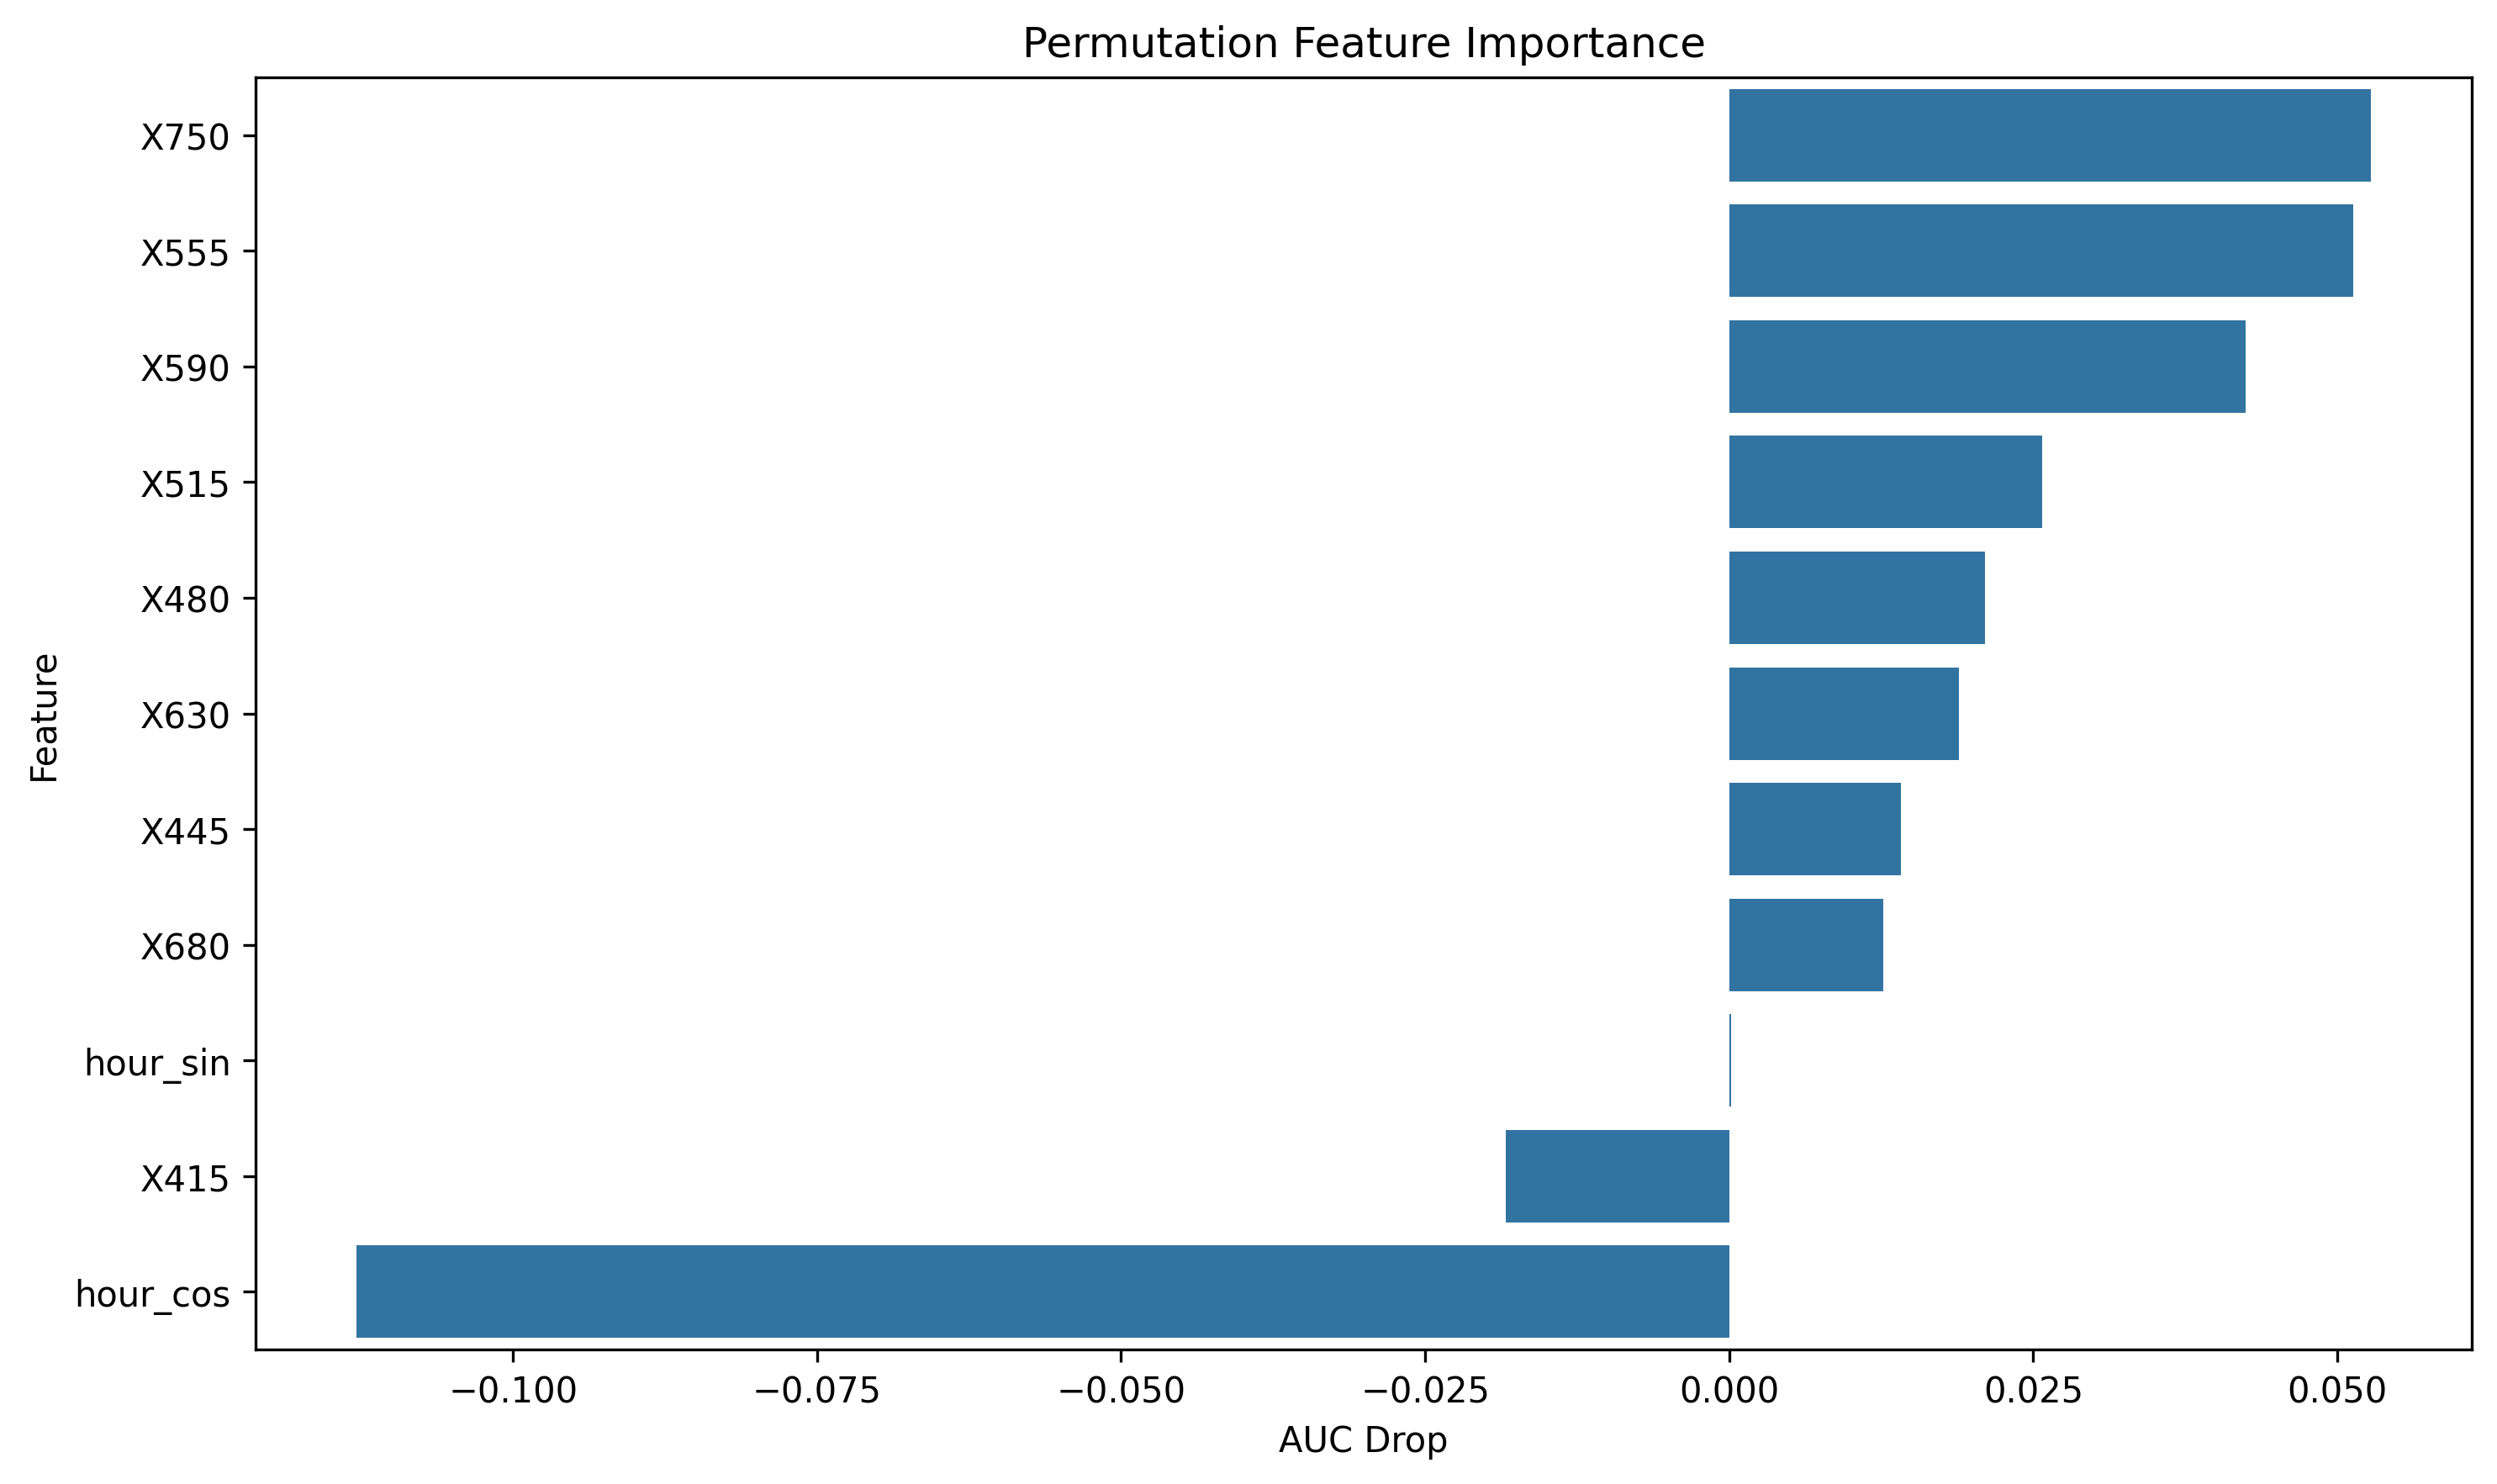

The file beside this chart, header and first rows:
feature, importance
X750, 0.05278
X555, 0.05132
X590, 0.04248
X515, 0.0257
X480, 0.02101
X630, 0.01891
X445, 0.01414
X680, 0.01265
hour_sin, 0.0001717
X415, -0.01835
hour_cos, -0.1129
